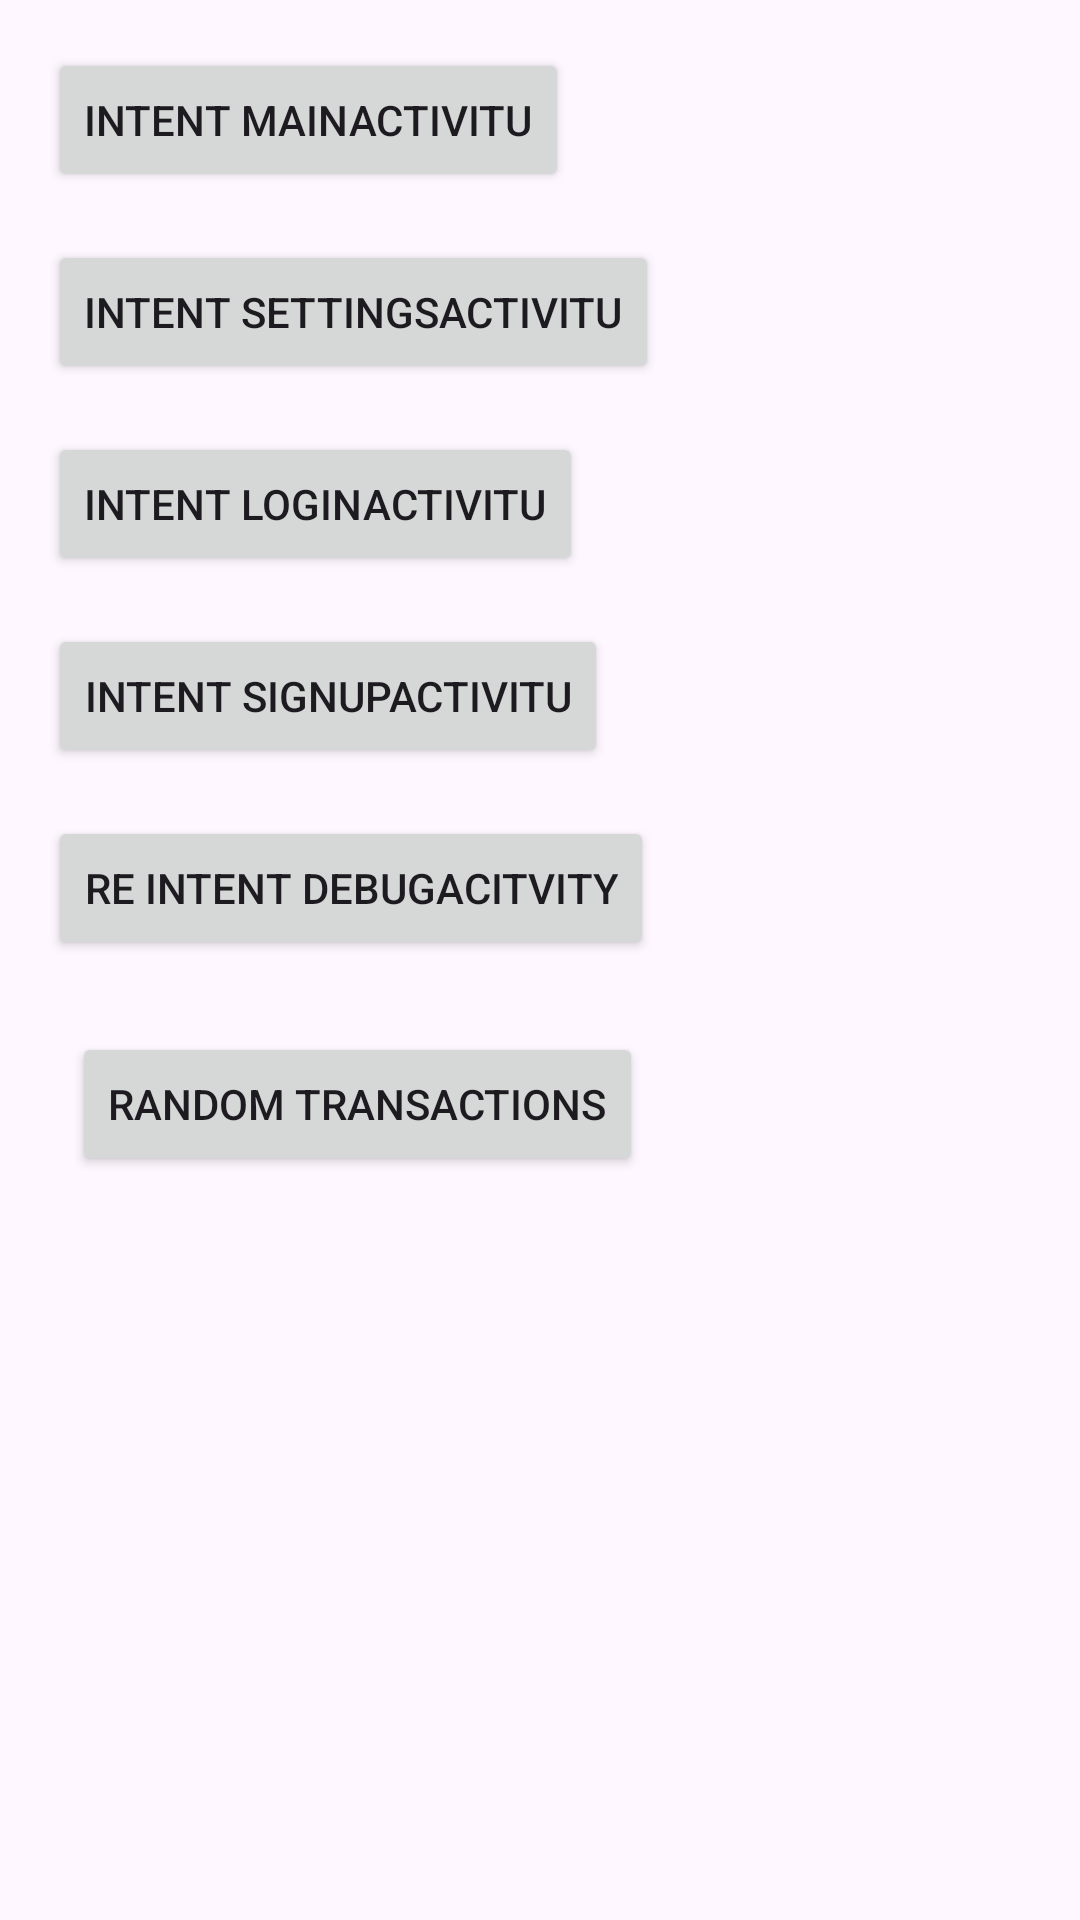

This screen was rendered from an Android layout file. Write that file and the resources it references.
<!-- AndroidManifest.xml: application theme Theme.FinnanceApp -->
<!-- res/layout/activity_debug.xml -->
<?xml version="1.0" encoding="utf-8"?>
<androidx.constraintlayout.widget.ConstraintLayout xmlns:android="http://schemas.android.com/apk/res/android"
    xmlns:app="http://schemas.android.com/apk/res-auto"
    xmlns:tools="http://schemas.android.com/tools"
    android:id="@+id/main"
    android:layout_width="match_parent"
    android:layout_height="match_parent"
    tools:context=".RecycleView.DebugActivity">

    <Button
        android:id="@+id/BTNIntentMain"
        android:layout_width="wrap_content"
        android:layout_height="wrap_content"
        android:layout_marginStart="16dp"
        android:layout_marginTop="16dp"
        android:text="Intent MainActivitu"
        app:layout_constraintStart_toStartOf="parent"
        app:layout_constraintTop_toTopOf="parent" />

    <Button
        android:id="@+id/BTNIntentSettings"
        android:layout_width="wrap_content"
        android:layout_height="wrap_content"
        android:layout_marginStart="16dp"
        android:layout_marginTop="16dp"
        android:text="Intent SettingsActivitu"
        app:layout_constraintStart_toStartOf="parent"
        app:layout_constraintTop_toBottomOf="@+id/BTNIntentMain" />


    <Button
        android:id="@+id/BTNIntentLogIn"
        android:layout_width="wrap_content"
        android:layout_height="wrap_content"
        android:layout_marginStart="16dp"
        android:layout_marginTop="16dp"
        android:text="Intent LogInActivitu"
        app:layout_constraintStart_toStartOf="parent"
        app:layout_constraintTop_toBottomOf="@id/BTNIntentSettings" />

    <Button
        android:id="@+id/BTNIntentSignUp"
        android:layout_width="wrap_content"
        android:layout_height="wrap_content"
        android:layout_marginStart="16dp"
        android:layout_marginTop="16dp"
        android:text="Intent SignUpActivitu"
        app:layout_constraintStart_toStartOf="parent"
        app:layout_constraintTop_toBottomOf="@+id/BTNIntentLogIn" />

    <Button
        android:id="@+id/BTNIntentDebug"
        android:layout_width="wrap_content"
        android:layout_height="wrap_content"
        android:layout_marginStart="16dp"
        android:layout_marginTop="16dp"
        android:text="RE Intent DebugAcitvity"
        app:layout_constraintStart_toStartOf="parent"
        app:layout_constraintTop_toBottomOf="@+id/BTNIntentSignUp" />

    <Button
        android:id="@+id/BTNRandomTransactions"
        android:layout_width="wrap_content"
        android:layout_height="wrap_content"
        android:layout_marginStart="24dp"
        android:layout_marginTop="24dp"
        android:text="Random Transactions"
        app:layout_constraintStart_toStartOf="parent"
        app:layout_constraintTop_toBottomOf="@+id/BTNIntentDebug" />


</androidx.constraintlayout.widget.ConstraintLayout>
<!-- resources referenced by this layout -->
<resources>
  <style name="Theme.FinnanceApp" parent="Base.Theme.FinnanceApp" />
  <style name="Base.Theme.FinnanceApp" parent="Theme.Material3.DayNight.NoActionBar">
          
          
      </style>
</resources>
